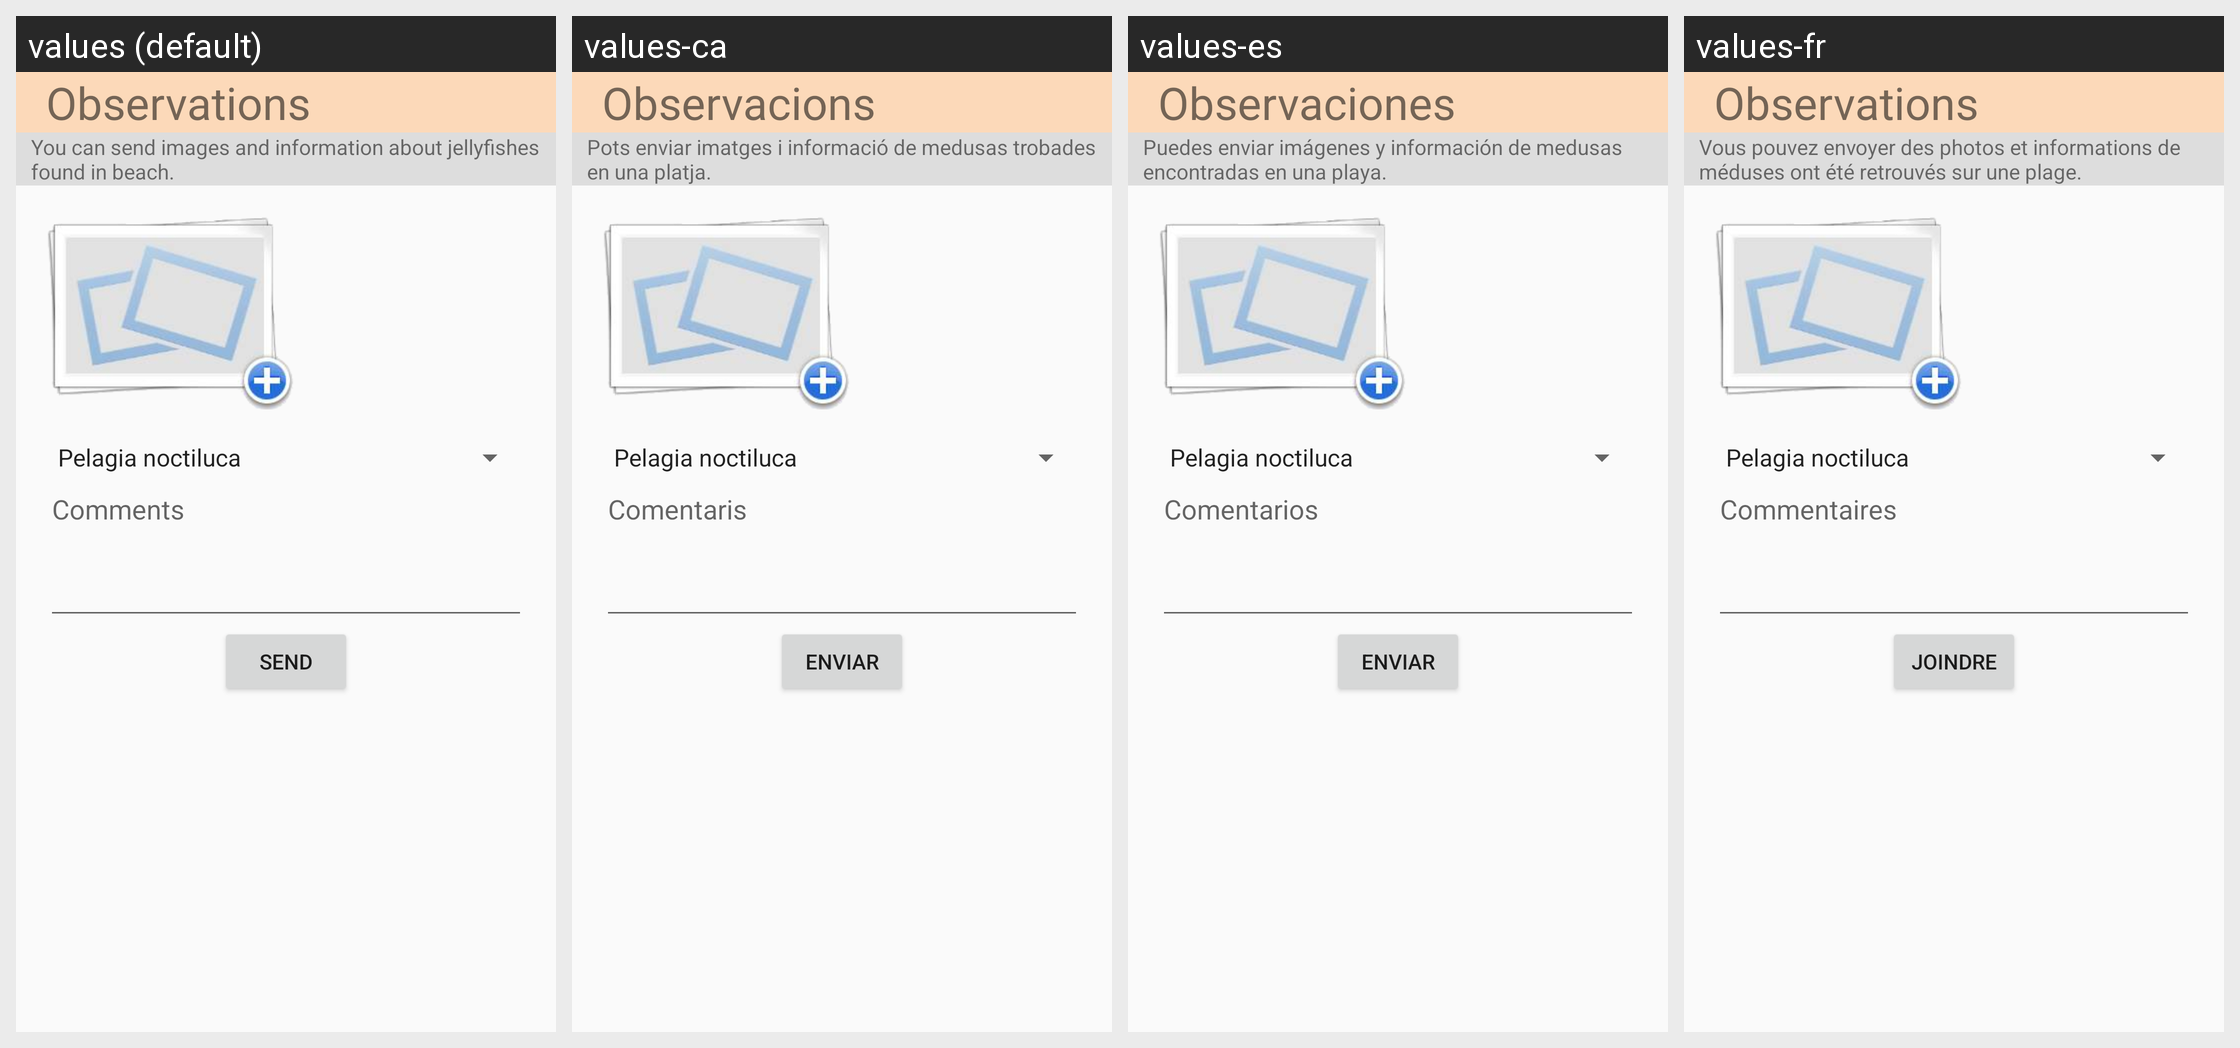

Locale-by-locale string values for the Android screen shown in this grid:
Android screen res/layout/activity_observation.xml rendered under 4 locales, left to right: values (default), values-ca, values-es, values-fr. Device: Nexus 5 (rendered at 1080×1920; each locale shown at half size, 540×960, under a caption strip naming it); theme AppTheme.
Strings drawn on this screen, with the default value and each locale's value (text and hints the layout hard-codes, and strings that could not be matched under every locale, appear in the picture but are not listed):

observation_title
  values: Observations
  values-ca: Observacions
  values-es: Observaciones
  values-fr: Observations

observation_text
  values: You can send images and information about jellyfishes found in beach.
  values-ca: Pots enviar imatges i informació de medusas trobades en una platja.
  values-es: Puedes enviar imágenes y información de medusas encontradas en una playa.
  values-fr: Vous pouvez envoyer des photos et informations de méduses ont été retrouvés sur une plage.

observation_comment
  values: Comments
  values-ca: Comentaris
  values-es: Comentarios
  values-fr: Commentaires

observation_send
  values: Send
  values-ca: Enviar
  values-es: Enviar
  values-fr: Joindre
